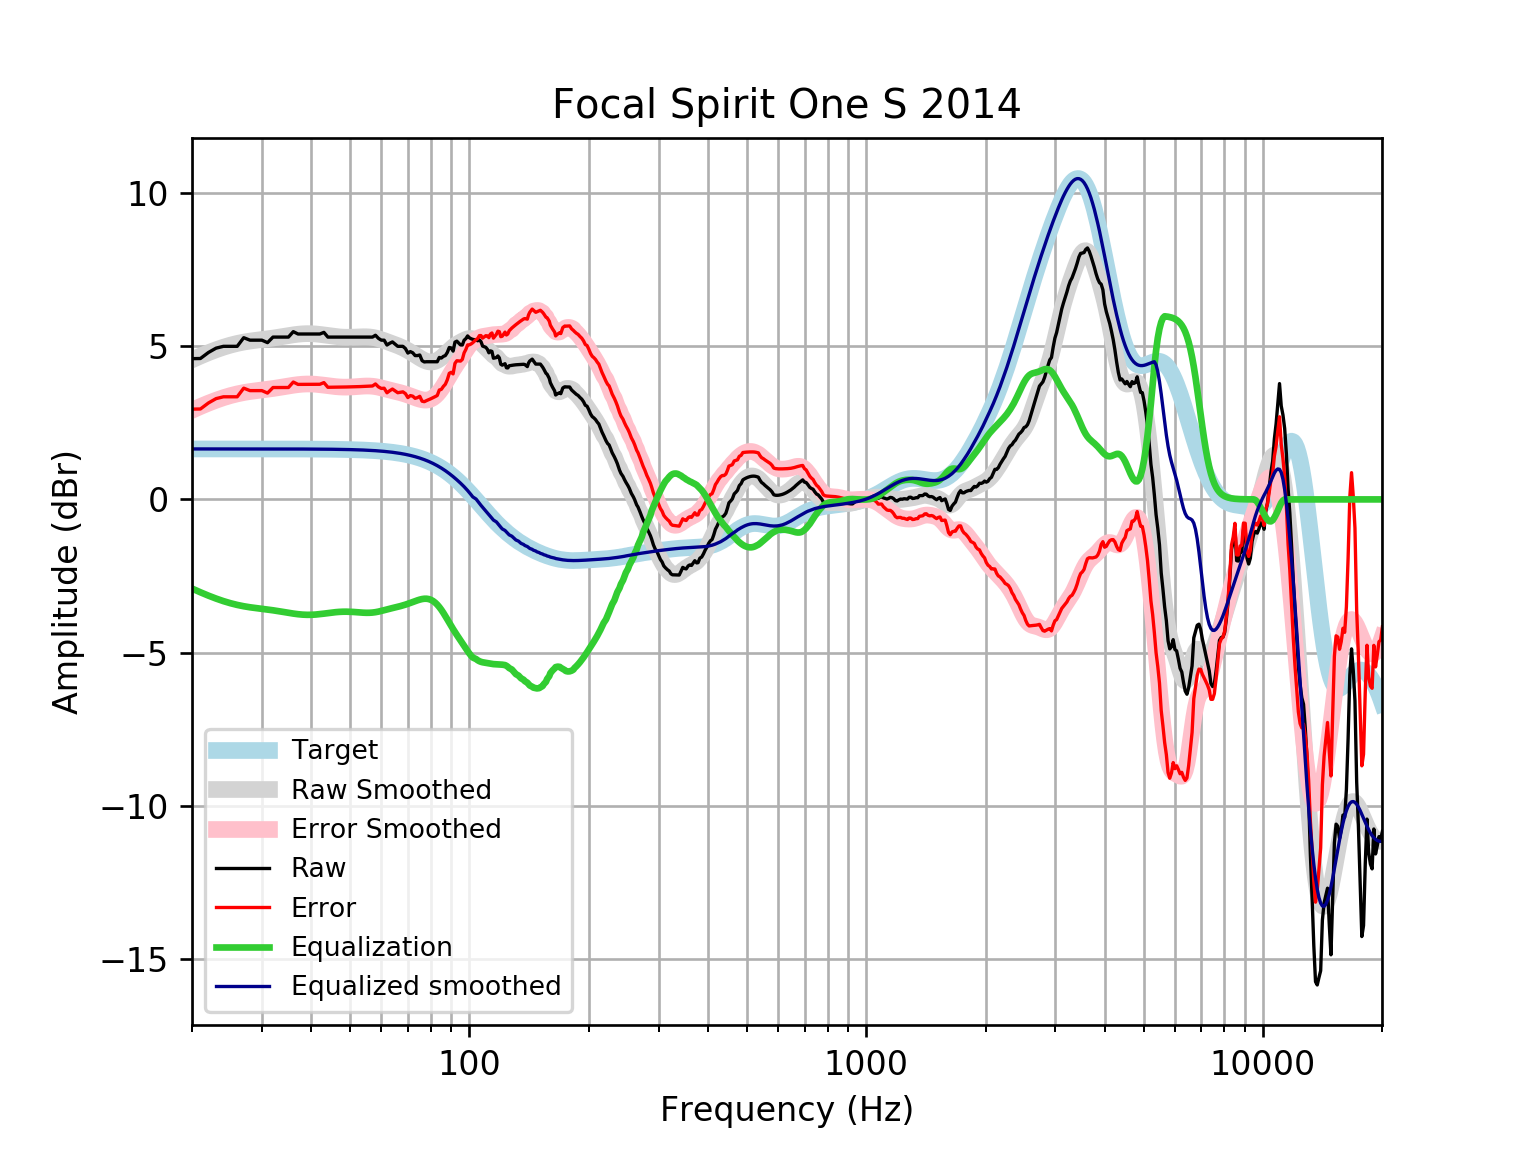

The table this chart was drawn from, first rows:
frequency, raw, error, smoothed, error_smoothed, equalization, equalized_raw, equalized_smoothed, target
20, 4.595, 2.947, 4.558, 2.91, -2.91, 1.685, 1.648, 1.648
21, 4.6, 2.952, 4.68, 3.032, -3.032, 1.568, 1.648, 1.648
22, 4.796, 3.149, 4.789, 3.142, -3.142, 1.655, 1.648, 1.648
23, 4.938, 3.29, 4.885, 3.238, -3.238, 1.701, 1.648, 1.648
24, 4.998, 3.35, 4.968, 3.321, -3.321, 1.677, 1.648, 1.648
25, 4.998, 3.35, 5.037, 3.389, -3.389, 1.608, 1.648, 1.648
26, 4.998, 3.35, 5.092, 3.444, -3.444, 1.553, 1.648, 1.648
27, 5.279, 3.632, 5.136, 3.488, -3.488, 1.791, 1.648, 1.648
28, 5.199, 3.551, 5.169, 3.522, -3.522, 1.677, 1.647, 1.647
29, 5.199, 3.551, 5.196, 3.549, -3.549, 1.65, 1.647, 1.647
30, 5.199, 3.552, 5.22, 3.573, -3.573, 1.626, 1.647, 1.647
31, 5.118, 3.471, 5.243, 3.596, -3.596, 1.522, 1.647, 1.647
32, 5.299, 3.652, 5.267, 3.62, -3.62, 1.679, 1.647, 1.647
33, 5.299, 3.653, 5.293, 3.647, -3.647, 1.653, 1.647, 1.647
34, 5.299, 3.653, 5.321, 3.675, -3.675, 1.625, 1.646, 1.646
35, 5.299, 3.653, 5.348, 3.702, -3.702, 1.597, 1.646, 1.646
36, 5.477, 3.832, 5.373, 3.727, -3.727, 1.75, 1.645, 1.645
37, 5.4, 3.755, 5.393, 3.748, -3.748, 1.652, 1.645, 1.645
38, 5.4, 3.755, 5.406, 3.762, -3.762, 1.638, 1.644, 1.644
39, 5.4, 3.756, 5.412, 3.768, -3.768, 1.632, 1.644, 1.644
40, 5.4, 3.757, 5.41, 3.767, -3.767, 1.633, 1.643, 1.643
41, 5.4, 3.758, 5.401, 3.759, -3.759, 1.641, 1.642, 1.642
42, 5.4, 3.759, 5.387, 3.746, -3.746, 1.654, 1.641, 1.641
43, 5.453, 3.813, 5.369, 3.729, -3.729, 1.724, 1.64, 1.64
44, 5.299, 3.661, 5.351, 3.712, -3.712, 1.587, 1.639, 1.639
45, 5.299, 3.662, 5.333, 3.696, -3.696, 1.604, 1.637, 1.637
46, 5.299, 3.664, 5.317, 3.682, -3.682, 1.617, 1.635, 1.635
47, 5.299, 3.666, 5.305, 3.672, -3.672, 1.627, 1.634, 1.633
48, 5.299, 3.668, 5.298, 3.666, -3.666, 1.633, 1.631, 1.631
49, 5.299, 3.67, 5.294, 3.665, -3.665, 1.634, 1.629, 1.629
50, 5.299, 3.673, 5.294, 3.668, -3.668, 1.631, 1.626, 1.626
51, 5.299, 3.676, 5.298, 3.674, -3.674, 1.625, 1.623, 1.623
52, 5.299, 3.679, 5.302, 3.682, -3.682, 1.617, 1.62, 1.62
53, 5.299, 3.683, 5.307, 3.691, -3.691, 1.608, 1.616, 1.616
54, 5.299, 3.687, 5.31, 3.698, -3.698, 1.601, 1.612, 1.612
55, 5.299, 3.692, 5.309, 3.702, -3.702, 1.597, 1.607, 1.607
56, 5.299, 3.697, 5.303, 3.701, -3.701, 1.598, 1.602, 1.602
57, 5.299, 3.703, 5.291, 3.694, -3.694, 1.605, 1.596, 1.596
58, 5.36, 3.769, 5.272, 3.681, -3.681, 1.678, 1.59, 1.59
59, 5.258, 3.674, 5.247, 3.663, -3.663, 1.595, 1.583, 1.583
60, 5.199, 3.623, 5.217, 3.641, -3.641, 1.558, 1.576, 1.576
61, 5.198, 3.63, 5.185, 3.617, -3.617, 1.581, 1.568, 1.568
62, 5.04, 3.482, 5.151, 3.593, -3.593, 1.448, 1.559, 1.559
63, 5.098, 3.549, 5.118, 3.569, -3.569, 1.529, 1.549, 1.549
64, 5.141, 3.603, 5.086, 3.548, -3.548, 1.594, 1.538, 1.538
65, 5.068, 3.541, 5.054, 3.527, -3.527, 1.541, 1.527, 1.527
66, 4.998, 3.483, 5.02, 3.506, -3.506, 1.492, 1.514, 1.514
67, 4.998, 3.497, 4.985, 3.484, -3.484, 1.513, 1.501, 1.501
68, 4.998, 3.511, 4.947, 3.461, -3.461, 1.537, 1.486, 1.486
69, 4.925, 3.454, 4.906, 3.436, -3.436, 1.489, 1.471, 1.471
70, 4.778, 3.324, 4.862, 3.408, -3.408, 1.37, 1.454, 1.454
71, 4.825, 3.39, 4.815, 3.38, -3.38, 1.445, 1.436, 1.436
72, 4.786, 3.37, 4.767, 3.351, -3.351, 1.436, 1.416, 1.416
73, 4.696, 3.301, 4.717, 3.322, -3.322, 1.374, 1.395, 1.395
74, 4.696, 3.323, 4.668, 3.295, -3.295, 1.401, 1.373, 1.373
75, 4.714, 3.365, 4.621, 3.271, -3.271, 1.443, 1.349, 1.349
76, 4.531, 3.207, 4.577, 3.253, -3.253, 1.278, 1.324, 1.324
77, 4.488, 3.19, 4.54, 3.243, -3.243, 1.245, 1.297, 1.297
78, 4.495, 3.226, 4.511, 3.242, -3.242, 1.252, 1.269, 1.269
79, 4.495, 3.256, 4.493, 3.254, -3.254, 1.241, 1.239, 1.239
... 553 more rows
